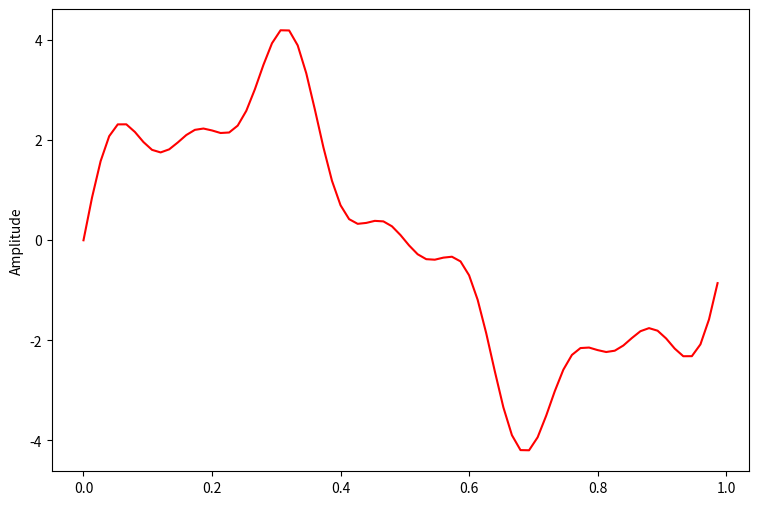

This figure's Python source:
import matplotlib.pyplot as plt
import numpy as np
def FFT(x):
  N = len(x)
  if N == 1:
        return x
  else:
        X_even = FFT(x[::8])
        X_odd = FFT(x[1::8])
        factor = \
          np.exp(-2j*np.pi*np.arange(N)/ N)
        
        X = np.concatenate(\
            [X_even+factor[:int(N/2)]*X_odd,
             X_even+factor[int(N/2):]*X_odd])
        return X
sr = 150 
ts = 2.0/sr
t = np.arange (0,1,ts)
freq = 1.
x = 3*np.sin(2*np.pi*freq*t)

freq = 4
x += np.sin(2*np.pi*freq*t)

freq = 7   
x += 0.5* np.sin(2*np.pi*freq*t)

plt.figure(figsize = (9, 6))
plt.plot(t, x, 'r')
plt.ylabel('Amplitude')

plt.show()